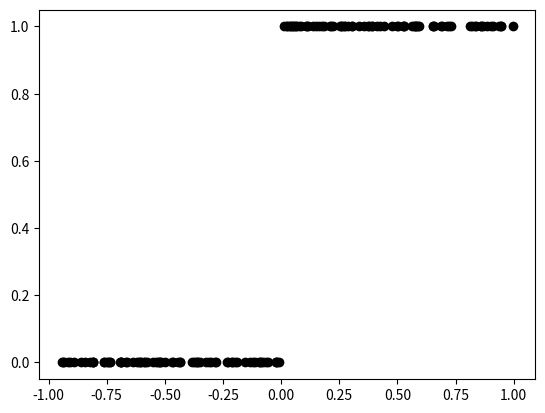

Source code (Python):
#https://en.wikipedia.org/wiki/Multilayer_perceptron

import numpy as np
import matplotlib.pyplot as plt

x = np.array([[1,1,1], [1,1,0], [1,0,1], [1,0,0]])
#Four Set's, [BIAS=AlwaysTrue, Binary2, Binary1]

t = np.array([1,0,0,0])
#Four Boolean's [Set1Target, Set2Target, Set3Target, Set4Target]

def inner_activation(activations, weights):
    inner_activation = np.sum(activations * weights, axis=1)
    return inner_activation
print(x, np.array([3.0,-3.0,-2.0]))
print(inner_activation(x, np.array([3.0,-3.0,-2.0])))

def g(activations, thresholds=0):
    #Falls nur ein Grenzwert angegeben wurde, 
    #nimm ihn für alle Eingaben an
    if type(thresholds) == int:
        thresholds = np.full(activations.size, thresholds)
    return np.greater_equal(activations, thresholds).astype(int)
print(g(np.array([-1,0])))
print(g(np.array([-1,0,1]),np.array([-1,0,1])))
print(g(np.array([-1,0,1]),np.array([-.9,.1,1.9])))

#Erzeuge Werte im offenen Intervall (-1,1)
values = (np.random.random(150)*2)-1
plt.scatter(values, g(values), color="black")
plt.show()

#FORWARD
def forward_pass(activations, weights, thresholds=0):
    return g(inner_activation(activations, weights), thresholds)
print("inputs", x, "weights", np.array([3.0,-3.0,-2.0]))
print("innerAct", inner_activation(x, np.array([3.0,-3.0,-2.0])))
print("output", forward_pass(x,np.array([3.0,-3.0,-2.0])))

#BACKWARD Rate is the propagation hyperparameter
def updateSingle(weights, teachers, inputs, outputs, rate=0.01):
    #w2 = w + rate*(t-y)*x
    weights = weights + rate*(teachers-outputs)*inputs
    return weights
print(updateSingle(np.array([0,0,0,0]),np.array([-1,1,-1,1]),np.array([0,0,1,1]),np.array([1,1,1,1]),0.3))
print("Entspricht Berechnungen @ Lecture09Page36!")

def update(weights, teacherSet, inputSet, outputSet, rate=0.01):
    for i in range(teacherSet.shape[0]):
        weights = updateSingle(weights, teacherSet[i], inputSet[i], outputSet[i], rate)
    return weights
print(update(np.array([0,0,0,0]), #weights
             np.array([[1,1,1,1], #teachers
                       [-1,1,-1,1],
                       [1,-1,1,-1]]), 
             np.array([[0,0,0,0], #inputs
                       [0,0,1,1],
                       [1,1,0,0]]), 
             np.array([[1,1,1,1],  #outputs
                       [1,1,1,1],
                       [1,1,1,1]]),
             0.3)) #rate
                       
w = np.array([3.0,-3.0,-2.0])

def training(weights, inputs, teachers, rate=0.01):
    for i in range(18):
        for j in range(25):
            outputs = forward_pass(inputs, weights)
            weights = update(weights, teachers, inputs, outputs, rate)
        print(weights)
    print("done!")
    return weights
print(w)
w = training(w,x,t)
print(w)

#Errorfunction
def error(teachers, predicts):
    res =  .5*np.sum((teachers - predicts)**2)
    return res
print(.5*np.sum((np.array([3,3,3])-np.array([0,1,2]))**2))
print(error(np.array([1,2,3]),np.array([1,2,4])))

# getting the prediction error for the whole dataset
preds = forward_pass(x,w)
print(error(t,preds))

def AND(a,b,log=False):
    #Ausgabenliste
    preds = forward_pass(x,w) #[1,0,0,0]
    #Eingabenliste
    teachers = x[:,1:] #[[1, 1],[1, 0],[0, 1],[0, 0]]
    bits = np.equal(teachers, np.array([a, b]))
    if log:
        print("bits:", bits)
    equal = np.bitwise_and(bits[:,0],bits[:,1])
    if log:
        print("equal:", equal)
    pos = np.where(equal == True)[0][0]
    if log:
        print("pos:", pos)
        print("LogEnds!")
    return preds[pos]

print(AND(0,0,log=True))
print(AND(0,1))
print(AND(1,0))
print(AND(1,1))

#Lustigerweise benutzt ich nun das np.bit_and um die Position meines AND-Results zu berechnen.

